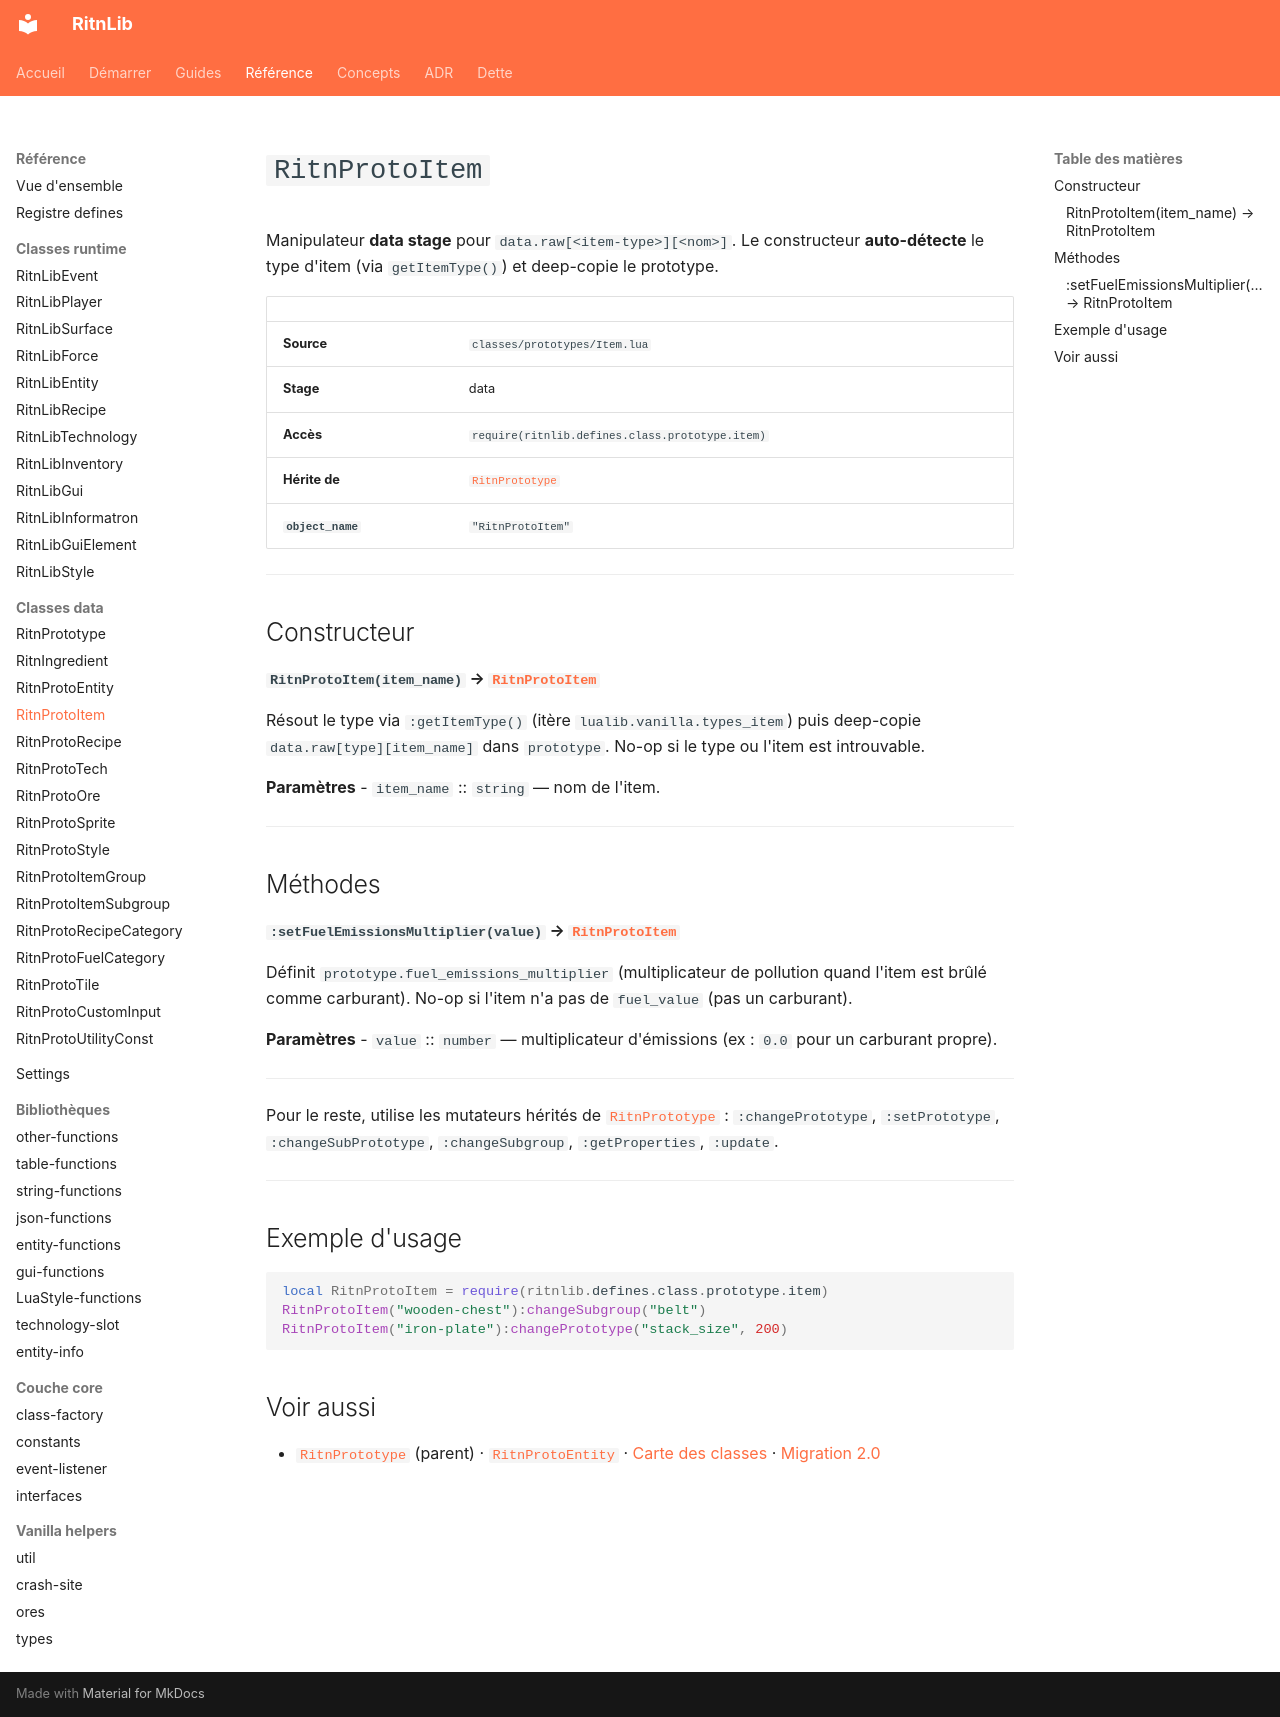

repository: RitnDev/RitnLib · page: reference/prototype/RitnProtoItem/index.html · generator: mkdocs

---
title: RitnProtoItem
type: reference
lang: fr
---

# `RitnProtoItem`


Manipulateur **data stage** pour `data.raw[<item-type>][<nom>]`. Le constructeur **auto-détecte** le type d'item (via `getItemType()`) et deep-copie le prototype.

| | |
|---|---|
| **Source** | `classes/prototypes/Item.lua` |
| **Stage** | data |
| **Accès** | `require(ritnlib.defines.class.prototype.item)` |
| **Hérite de** | [`RitnPrototype`](RitnPrototype.md) |
| **`object_name`** | `"RitnProtoItem"` |

---

## Constructeur

#### `RitnProtoItem(item_name)` → [`RitnProtoItem`](RitnProtoItem.md)

Résout le type via `:getItemType()` (itère `lualib.vanilla.types_item`) puis deep-copie `data.raw[type][item_name]` dans `prototype`. No-op si le type ou l'item est introuvable.

**Paramètres**
- `item_name` :: `string` — nom de l'item.

---

## Méthodes

#### `:setFuelEmissionsMultiplier(value)` → [`RitnProtoItem`](RitnProtoItem.md)
Définit `prototype.fuel_emissions_multiplier` (multiplicateur de pollution quand l'item est brûlé comme carburant). No-op si l'item n'a pas de `fuel_value` (pas un carburant).

**Paramètres**
- `value` :: `number` — multiplicateur d'émissions (ex : `0.0` pour un carburant propre).

---

Pour le reste, utilise les mutateurs hérités de [`RitnPrototype`](RitnPrototype.md) : `:changePrototype`, `:setPrototype`, `:changeSubPrototype`, `:changeSubgroup`, `:getProperties`, `:update`.

---

## Exemple d'usage

```lua
local RitnProtoItem = require(ritnlib.defines.class.prototype.item)
RitnProtoItem("wooden-chest"):changeSubgroup("belt")
RitnProtoItem("iron-plate"):changePrototype("stack_size", 200)
```

## Voir aussi

- [`RitnPrototype`](RitnPrototype.md) (parent) · [`RitnProtoEntity`](RitnProtoEntity.md) · [Carte des classes](../overview.md) · [Migration 2.0](../../migration-2.0.md)
